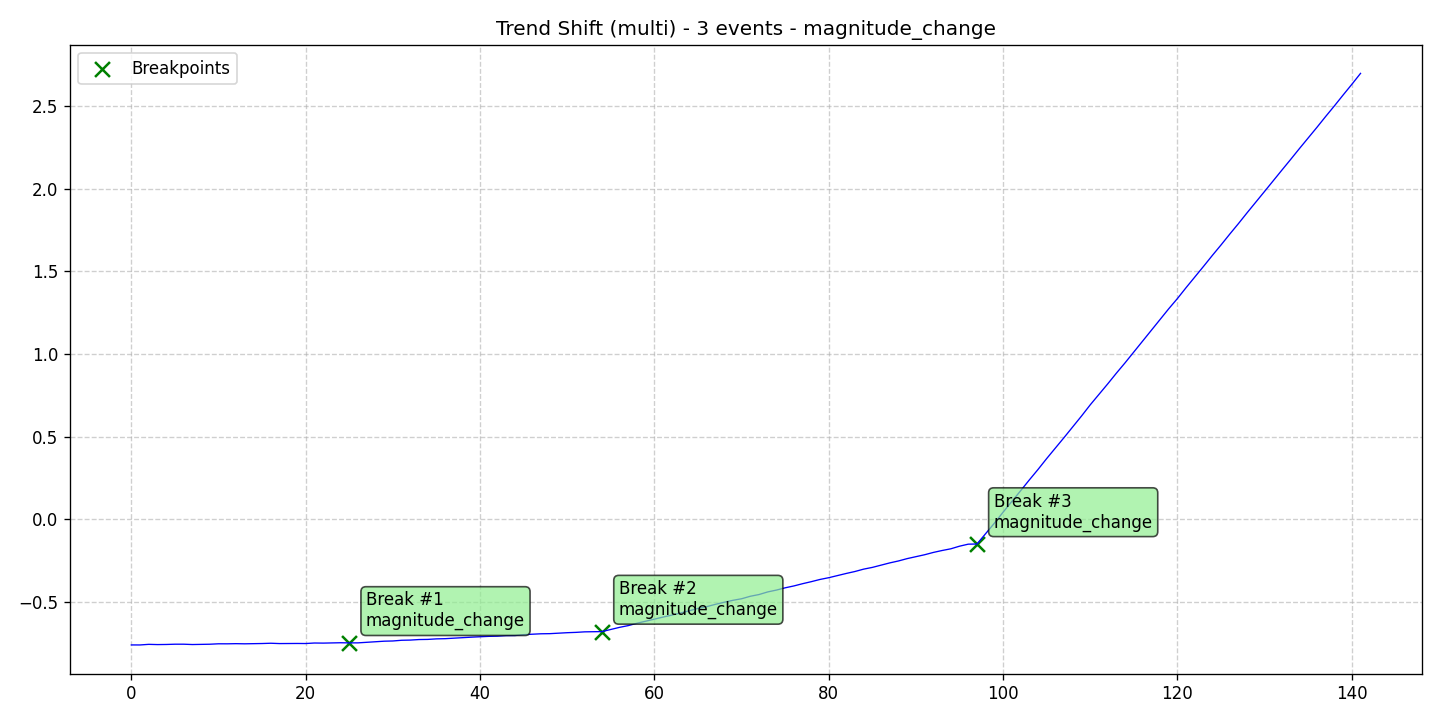

The file beside this chart, header and first rows:
data, stationary, det_lin_up, det_lin_down, det_quad, det_cubic, det_exp, det_damped, stoc_trend, volatility, single_seas, multiple_seas, point_anom_single, point_anom_multi, collect_anom, context_anom, mean_shift, var_shift, trend_shift, date, is_break, is_anomaly, is_multi, location_beginning
-0.7589, 0, 0, 0, 0, 0, 0, 0, 0, 0, 0, 0, 0, 0, 0, 0, 0, 0, 1, 2020-01-01, 0, 0, 1, 0
-0.7591, 0, 0, 0, 0, 0, 0, 0, 0, 0, 0, 0, 0, 0, 0, 0, 0, 0, 1, 2020-01-02, 0, 0, 1, 0
-0.7554, 0, 0, 0, 0, 0, 0, 0, 0, 0, 0, 0, 0, 0, 0, 0, 0, 0, 1, 2020-01-03, 0, 0, 1, 0
-0.7568, 0, 0, 0, 0, 0, 0, 0, 0, 0, 0, 0, 0, 0, 0, 0, 0, 0, 1, 2020-01-04, 0, 0, 1, 0
-0.7562, 0, 0, 0, 0, 0, 0, 0, 0, 0, 0, 0, 0, 0, 0, 0, 0, 0, 1, 2020-01-05, 0, 0, 1, 0
-0.7546, 0, 0, 0, 0, 0, 0, 0, 0, 0, 0, 0, 0, 0, 0, 0, 0, 0, 1, 2020-01-06, 0, 0, 1, 0
-0.7545, 0, 0, 0, 0, 0, 0, 0, 0, 0, 0, 0, 0, 0, 0, 0, 0, 0, 1, 2020-01-07, 0, 0, 1, 0
-0.7565, 0, 0, 0, 0, 0, 0, 0, 0, 0, 0, 0, 0, 0, 0, 0, 0, 0, 1, 2020-01-08, 0, 0, 1, 0
-0.7555, 0, 0, 0, 0, 0, 0, 0, 0, 0, 0, 0, 0, 0, 0, 0, 0, 0, 1, 2020-01-09, 0, 0, 1, 0
-0.7547, 0, 0, 0, 0, 0, 0, 0, 0, 0, 0, 0, 0, 0, 0, 0, 0, 0, 1, 2020-01-10, 0, 0, 1, 0
-0.7521, 0, 0, 0, 0, 0, 0, 0, 0, 0, 0, 0, 0, 0, 0, 0, 0, 0, 1, 2020-01-11, 0, 0, 1, 0
-0.7522, 0, 0, 0, 0, 0, 0, 0, 0, 0, 0, 0, 0, 0, 0, 0, 0, 0, 1, 2020-01-12, 0, 0, 1, 0
-0.7513, 0, 0, 0, 0, 0, 0, 0, 0, 0, 0, 0, 0, 0, 0, 0, 0, 0, 1, 2020-01-13, 0, 0, 1, 0
-0.7522, 0, 0, 0, 0, 0, 0, 0, 0, 0, 0, 0, 0, 0, 0, 0, 0, 0, 1, 2020-01-14, 0, 0, 1, 0
-0.7514, 0, 0, 0, 0, 0, 0, 0, 0, 0, 0, 0, 0, 0, 0, 0, 0, 0, 1, 2020-01-15, 0, 0, 1, 0
-0.7504, 0, 0, 0, 0, 0, 0, 0, 0, 0, 0, 0, 0, 0, 0, 0, 0, 0, 1, 2020-01-16, 0, 0, 1, 0
-0.7488, 0, 0, 0, 0, 0, 0, 0, 0, 0, 0, 0, 0, 0, 0, 0, 0, 0, 1, 2020-01-17, 0, 0, 1, 0
-0.7507, 0, 0, 0, 0, 0, 0, 0, 0, 0, 0, 0, 0, 0, 0, 0, 0, 0, 1, 2020-01-18, 0, 0, 1, 0
-0.7504, 0, 0, 0, 0, 0, 0, 0, 0, 0, 0, 0, 0, 0, 0, 0, 0, 0, 1, 2020-01-19, 0, 0, 1, 0
-0.7501, 0, 0, 0, 0, 0, 0, 0, 0, 0, 0, 0, 0, 0, 0, 0, 0, 0, 1, 2020-01-20, 0, 0, 1, 0
-0.7504, 0, 0, 0, 0, 0, 0, 0, 0, 0, 0, 0, 0, 0, 0, 0, 0, 0, 1, 2020-01-21, 0, 0, 1, 0
-0.7473, 0, 0, 0, 0, 0, 0, 0, 0, 0, 0, 0, 0, 0, 0, 0, 0, 0, 1, 2020-01-22, 0, 0, 1, 0
-0.7479, 0, 0, 0, 0, 0, 0, 0, 0, 0, 0, 0, 0, 0, 0, 0, 0, 0, 1, 2020-01-23, 0, 0, 1, 0
-0.747, 0, 0, 0, 0, 0, 0, 0, 0, 0, 0, 0, 0, 0, 0, 0, 0, 0, 1, 2020-01-24, 0, 0, 1, 0
-0.7457, 0, 0, 0, 0, 0, 0, 0, 0, 0, 0, 0, 0, 0, 0, 0, 0, 0, 1, 2020-01-25, 0, 0, 1, 0
-0.7466, 0, 0, 0, 0, 0, 0, 0, 0, 0, 0, 0, 0, 0, 0, 0, 0, 0, 1, 2020-01-26, 1, 0, 1, 0
-0.7464, 0, 0, 0, 0, 0, 0, 0, 0, 0, 0, 0, 0, 0, 0, 0, 0, 0, 1, 2020-01-27, 0, 0, 1, 0
-0.7429, 0, 0, 0, 0, 0, 0, 0, 0, 0, 0, 0, 0, 0, 0, 0, 0, 0, 1, 2020-01-28, 0, 0, 1, 0
-0.7391, 0, 0, 0, 0, 0, 0, 0, 0, 0, 0, 0, 0, 0, 0, 0, 0, 0, 1, 2020-01-29, 0, 0, 1, 0
-0.7364, 0, 0, 0, 0, 0, 0, 0, 0, 0, 0, 0, 0, 0, 0, 0, 0, 0, 1, 2020-01-30, 0, 0, 1, 0
-0.735, 0, 0, 0, 0, 0, 0, 0, 0, 0, 0, 0, 0, 0, 0, 0, 0, 0, 1, 2020-01-31, 0, 0, 1, 0
-0.7308, 0, 0, 0, 0, 0, 0, 0, 0, 0, 0, 0, 0, 0, 0, 0, 0, 0, 1, 2020-02-01, 0, 0, 1, 0
-0.7296, 0, 0, 0, 0, 0, 0, 0, 0, 0, 0, 0, 0, 0, 0, 0, 0, 0, 1, 2020-02-02, 0, 0, 1, 0
-0.7264, 0, 0, 0, 0, 0, 0, 0, 0, 0, 0, 0, 0, 0, 0, 0, 0, 0, 1, 2020-02-03, 0, 0, 1, 0
-0.7255, 0, 0, 0, 0, 0, 0, 0, 0, 0, 0, 0, 0, 0, 0, 0, 0, 0, 1, 2020-02-04, 0, 0, 1, 0
-0.7223, 0, 0, 0, 0, 0, 0, 0, 0, 0, 0, 0, 0, 0, 0, 0, 0, 0, 1, 2020-02-05, 0, 0, 1, 0
-0.7211, 0, 0, 0, 0, 0, 0, 0, 0, 0, 0, 0, 0, 0, 0, 0, 0, 0, 1, 2020-02-06, 0, 0, 1, 0
-0.718, 0, 0, 0, 0, 0, 0, 0, 0, 0, 0, 0, 0, 0, 0, 0, 0, 0, 1, 2020-02-07, 0, 0, 1, 0
-0.7145, 0, 0, 0, 0, 0, 0, 0, 0, 0, 0, 0, 0, 0, 0, 0, 0, 0, 1, 2020-02-08, 0, 0, 1, 0
-0.712, 0, 0, 0, 0, 0, 0, 0, 0, 0, 0, 0, 0, 0, 0, 0, 0, 0, 1, 2020-02-09, 0, 0, 1, 0
-0.7095, 0, 0, 0, 0, 0, 0, 0, 0, 0, 0, 0, 0, 0, 0, 0, 0, 0, 1, 2020-02-10, 0, 0, 1, 0
-0.7071, 0, 0, 0, 0, 0, 0, 0, 0, 0, 0, 0, 0, 0, 0, 0, 0, 0, 1, 2020-02-11, 0, 0, 1, 0
-0.706, 0, 0, 0, 0, 0, 0, 0, 0, 0, 0, 0, 0, 0, 0, 0, 0, 0, 1, 2020-02-12, 0, 0, 1, 0
-0.7027, 0, 0, 0, 0, 0, 0, 0, 0, 0, 0, 0, 0, 0, 0, 0, 0, 0, 1, 2020-02-13, 0, 0, 1, 0
-0.7023, 0, 0, 0, 0, 0, 0, 0, 0, 0, 0, 0, 0, 0, 0, 0, 0, 0, 1, 2020-02-14, 0, 0, 1, 0
-0.6967, 0, 0, 0, 0, 0, 0, 0, 0, 0, 0, 0, 0, 0, 0, 0, 0, 0, 1, 2020-02-15, 0, 0, 1, 0
-0.6942, 0, 0, 0, 0, 0, 0, 0, 0, 0, 0, 0, 0, 0, 0, 0, 0, 0, 1, 2020-02-16, 0, 0, 1, 0
-0.6915, 0, 0, 0, 0, 0, 0, 0, 0, 0, 0, 0, 0, 0, 0, 0, 0, 0, 1, 2020-02-17, 0, 0, 1, 0
-0.6908, 0, 0, 0, 0, 0, 0, 0, 0, 0, 0, 0, 0, 0, 0, 0, 0, 0, 1, 2020-02-18, 0, 0, 1, 0
-0.6879, 0, 0, 0, 0, 0, 0, 0, 0, 0, 0, 0, 0, 0, 0, 0, 0, 0, 1, 2020-02-19, 0, 0, 1, 0
-0.685, 0, 0, 0, 0, 0, 0, 0, 0, 0, 0, 0, 0, 0, 0, 0, 0, 0, 1, 2020-02-20, 0, 0, 1, 0
-0.683, 0, 0, 0, 0, 0, 0, 0, 0, 0, 0, 0, 0, 0, 0, 0, 0, 0, 1, 2020-02-21, 0, 0, 1, 0
-0.6798, 0, 0, 0, 0, 0, 0, 0, 0, 0, 0, 0, 0, 0, 0, 0, 0, 0, 1, 2020-02-22, 0, 0, 1, 0
-0.6789, 0, 0, 0, 0, 0, 0, 0, 0, 0, 0, 0, 0, 0, 0, 0, 0, 0, 1, 2020-02-23, 0, 0, 1, 0
-0.6782, 0, 0, 0, 0, 0, 0, 0, 0, 0, 0, 0, 0, 0, 0, 0, 0, 0, 1, 2020-02-24, 1, 0, 1, 0
-0.6654, 0, 0, 0, 0, 0, 0, 0, 0, 0, 0, 0, 0, 0, 0, 0, 0, 0, 1, 2020-02-25, 0, 0, 1, 0
-0.6526, 0, 0, 0, 0, 0, 0, 0, 0, 0, 0, 0, 0, 0, 0, 0, 0, 0, 1, 2020-02-26, 0, 0, 1, 0
-0.642, 0, 0, 0, 0, 0, 0, 0, 0, 0, 0, 0, 0, 0, 0, 0, 0, 0, 1, 2020-02-27, 0, 0, 1, 0
-0.6279, 0, 0, 0, 0, 0, 0, 0, 0, 0, 0, 0, 0, 0, 0, 0, 0, 0, 1, 2020-02-28, 0, 0, 1, 0
-0.6153, 0, 0, 0, 0, 0, 0, 0, 0, 0, 0, 0, 0, 0, 0, 0, 0, 0, 1, 2020-02-29, 0, 0, 1, 0
... 82 more rows
